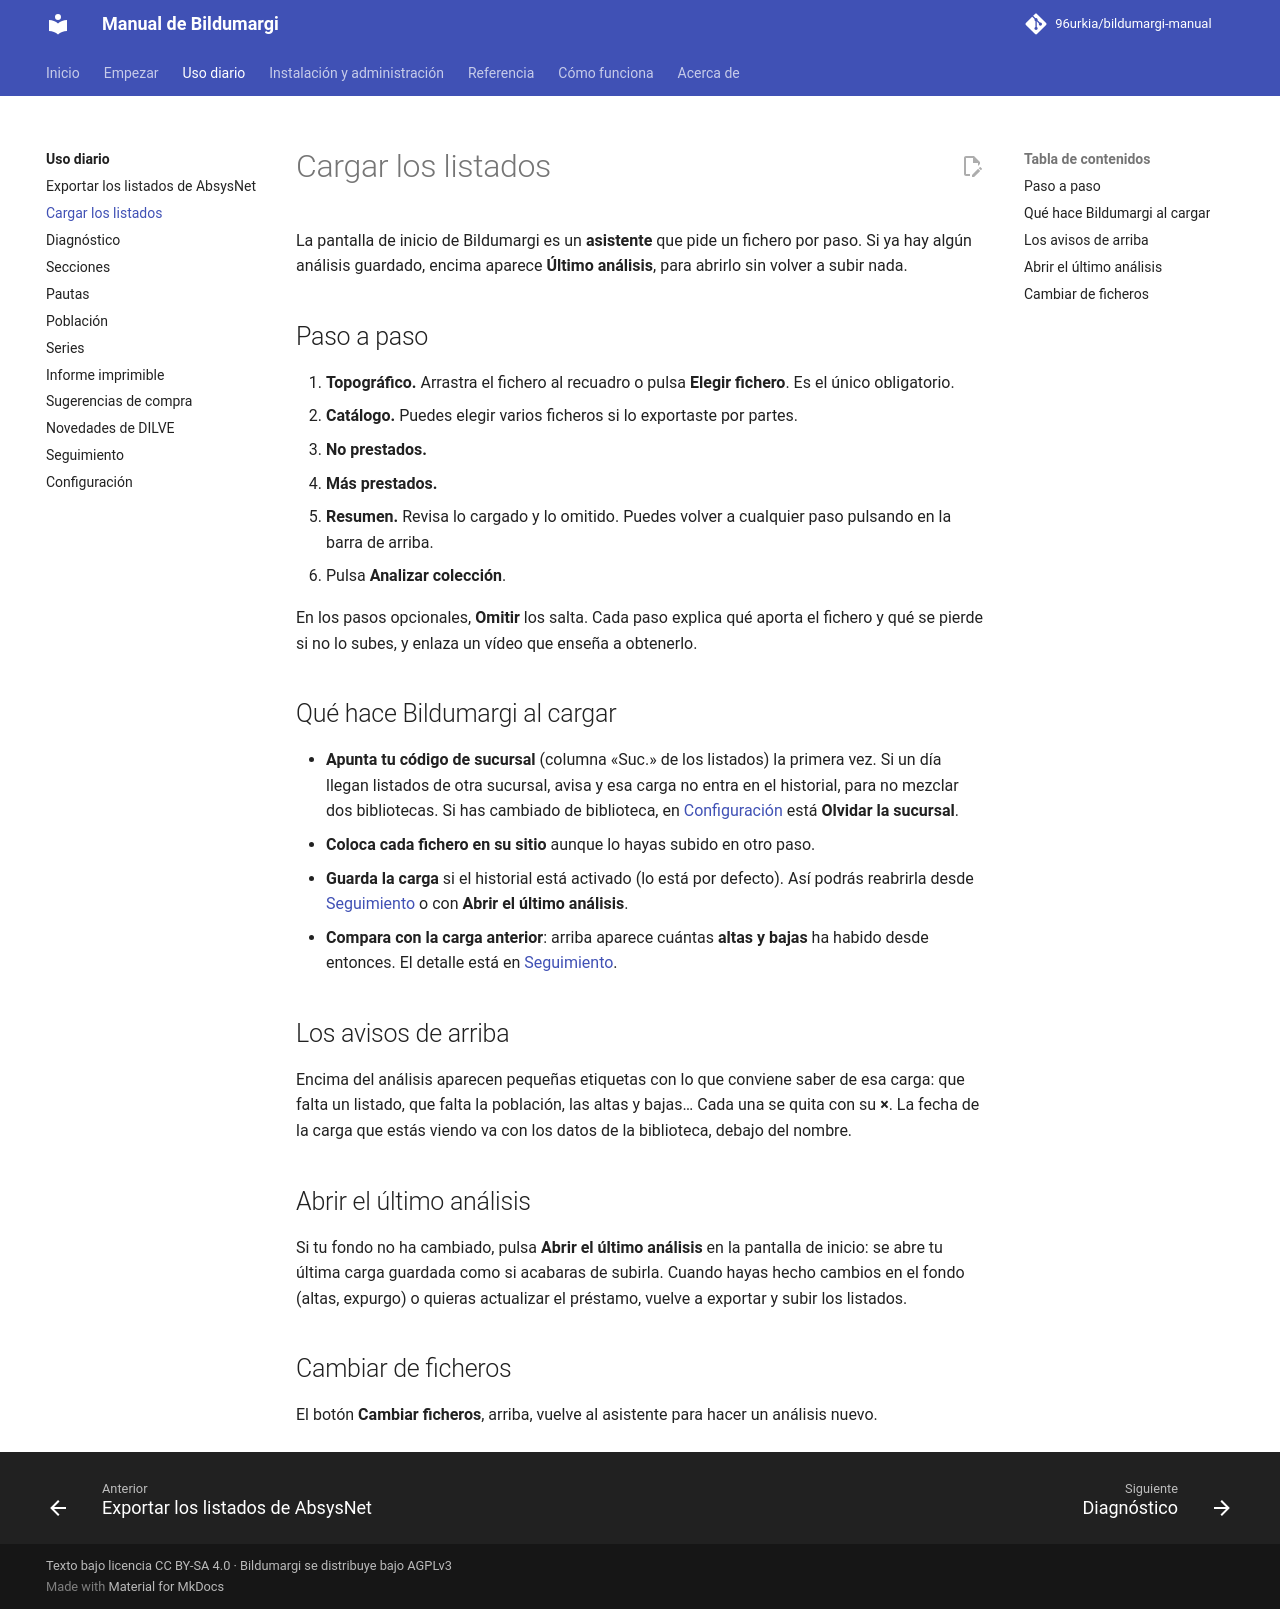

repository: 96urkia/bildumargi-manual · page: uso/cargar-listados/index.html · generator: mkdocs

# Cargar los listados

La pantalla de inicio de Bildumargi es un **asistente** que pide un fichero
por paso. Si ya hay algún análisis guardado, encima aparece **Último
análisis**, para abrirlo sin volver a subir nada.

## Paso a paso

1. **Topográfico.** Arrastra el fichero al recuadro o pulsa **Elegir
   fichero**. Es el único obligatorio.
2. **Catálogo.** Puedes elegir varios ficheros si lo exportaste por partes.
3. **No prestados.**
4. **Más prestados.**
5. **Resumen.** Revisa lo cargado y lo omitido. Puedes volver a cualquier paso
   pulsando en la barra de arriba.
6. Pulsa **Analizar colección**.

En los pasos opcionales, **Omitir** los salta. Cada paso explica qué aporta el
fichero y qué se pierde si no lo subes, y enlaza un vídeo que enseña a
obtenerlo.

## Qué hace Bildumargi al cargar

- **Apunta tu código de sucursal** (columna «Suc.» de los listados) la primera
  vez. Si un día llegan listados de otra sucursal, avisa y esa carga no entra
  en el historial, para no mezclar dos bibliotecas. Si has cambiado de
  biblioteca, en [Configuración](configuracion.md) está **Olvidar la
  sucursal**.
- **Coloca cada fichero en su sitio** aunque lo hayas subido en otro paso.
- **Guarda la carga** si el historial está activado (lo está por defecto).
  Así podrás reabrirla desde [Seguimiento](seguimiento.md) o con **Abrir el
  último análisis**.
- **Compara con la carga anterior**: arriba aparece cuántas **altas y bajas**
  ha habido desde entonces. El detalle está en [Seguimiento](seguimiento.md).

## Los avisos de arriba

Encima del análisis aparecen pequeñas etiquetas con lo que conviene saber de
esa carga: que falta un listado, que falta la población, las altas y bajas…
Cada una se quita con su **×**. La fecha de la carga que estás viendo va con
los datos de la biblioteca, debajo del nombre.

## Abrir el último análisis

Si tu fondo no ha cambiado, pulsa **Abrir el último análisis** en la pantalla
de inicio: se abre tu última carga guardada como si acabaras de subirla.
Cuando hayas hecho cambios en el fondo (altas, expurgo) o quieras actualizar
el préstamo, vuelve a exportar y subir los listados.

## Cambiar de ficheros

El botón **Cambiar ficheros**, arriba, vuelve al asistente para hacer un
análisis nuevo.
